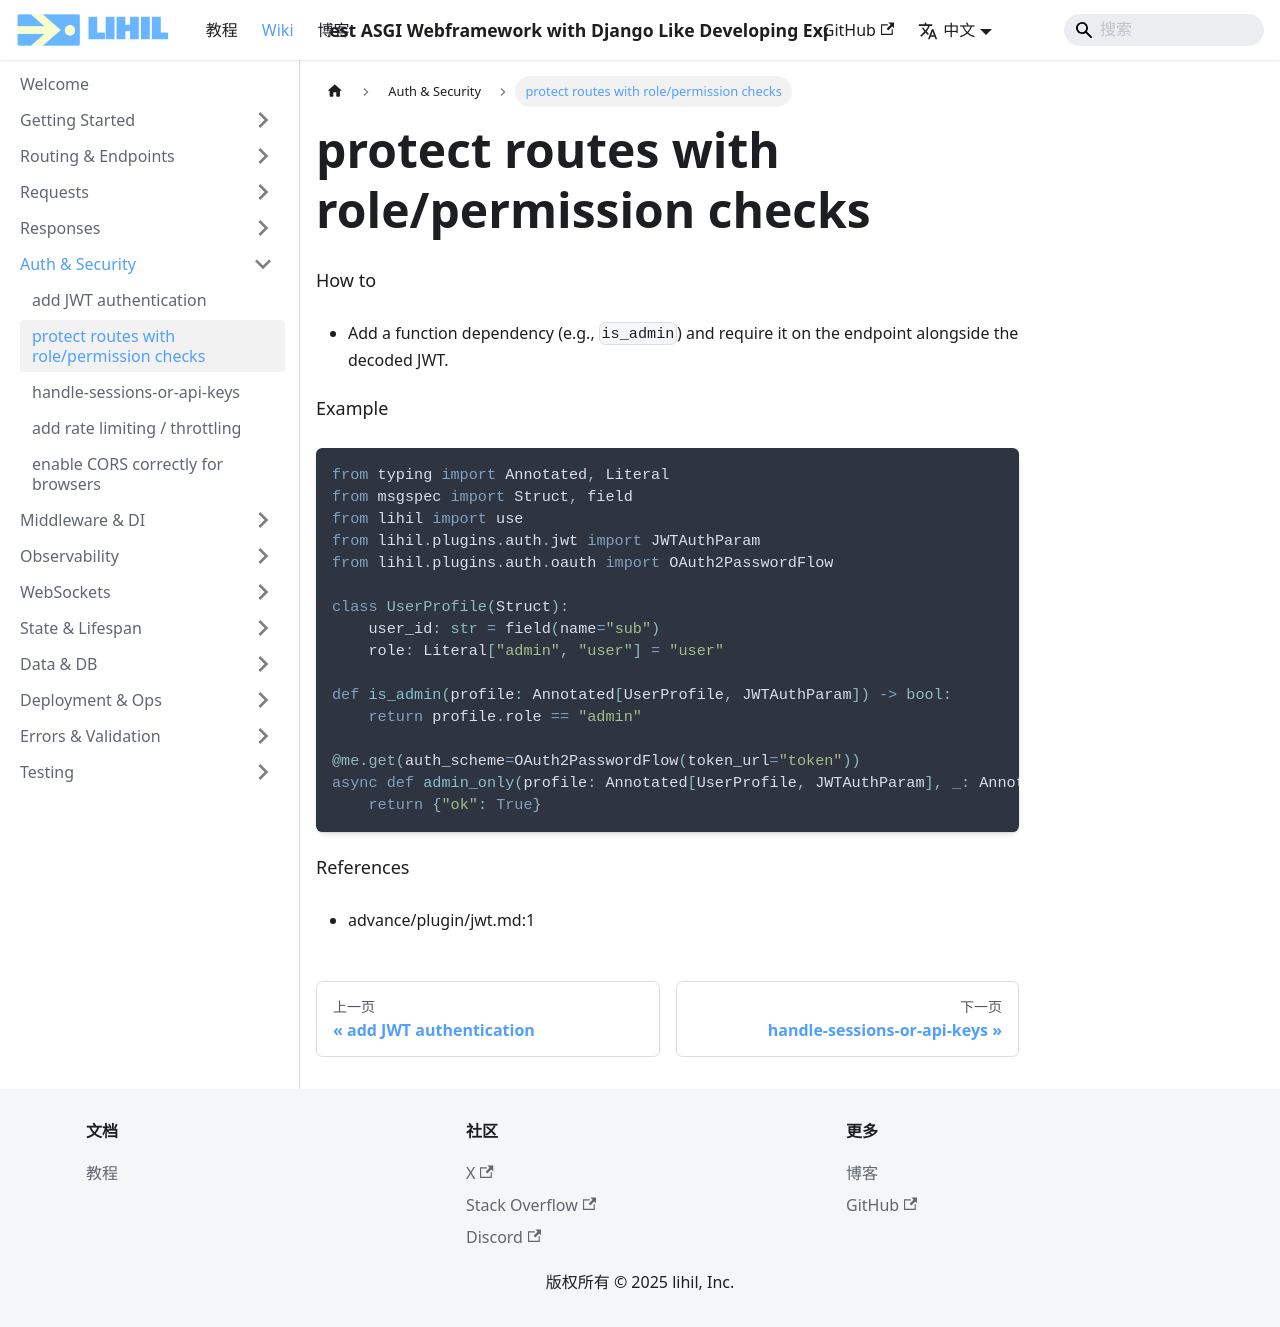

repository: raceychan/raceychan.github.io · page: zh/wiki/how-do-i/protect-routes-with-role-permission-checks/index.html · generator: docusaurus

---
title: protect routes with role/permission checks
---

How to
- Add a function dependency (e.g., `is_admin`) and require it on the endpoint alongside the decoded JWT.

Example
```python
from typing import Annotated, Literal
from msgspec import Struct, field
from lihil import use
from lihil.plugins.auth.jwt import JWTAuthParam
from lihil.plugins.auth.oauth import OAuth2PasswordFlow

class UserProfile(Struct):
    user_id: str = field(name="sub")
    role: Literal["admin", "user"] = "user"

def is_admin(profile: Annotated[UserProfile, JWTAuthParam]) -> bool:
    return profile.role == "admin"

@me.get(auth_scheme=OAuth2PasswordFlow(token_url="token"))
async def admin_only(profile: Annotated[UserProfile, JWTAuthParam], _: Annotated[bool, use(is_admin)]) -> dict:
    return {"ok": True}
```

References
- advance/plugin/jwt.md:1
